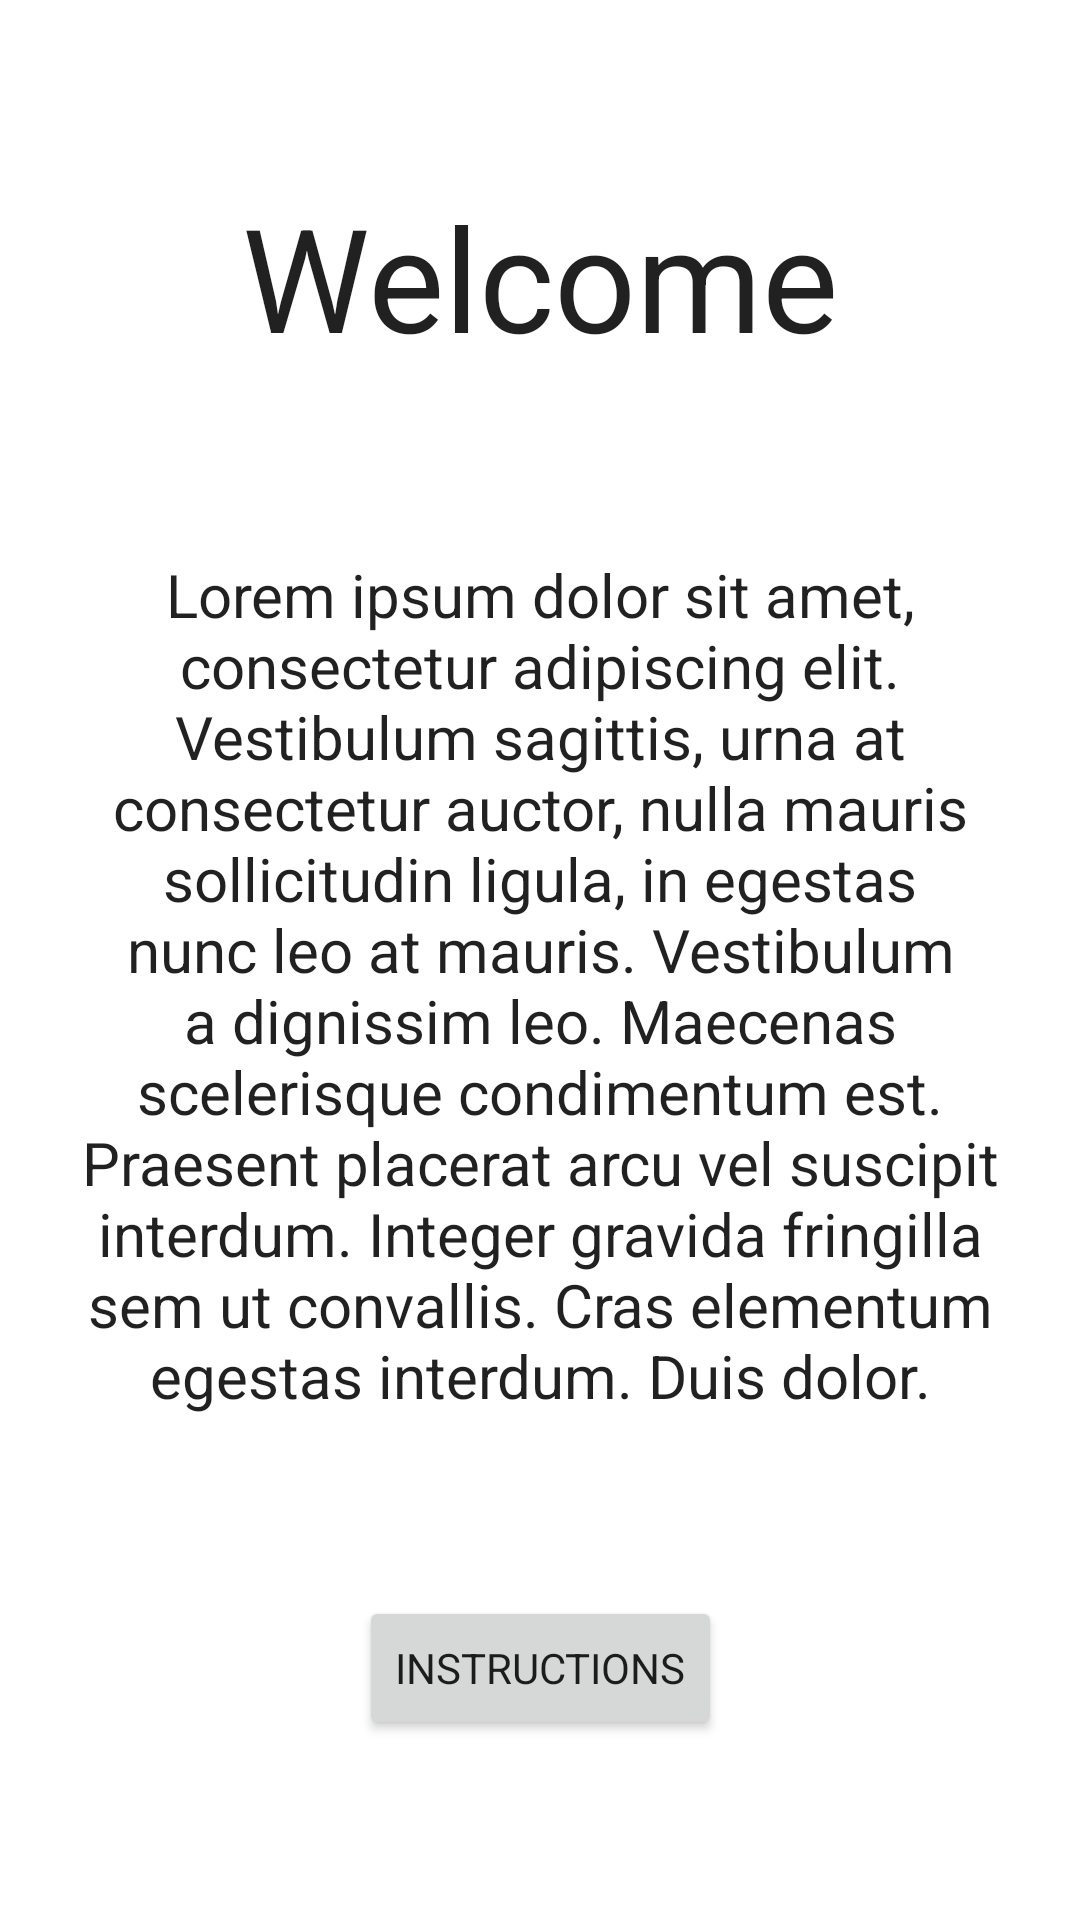

This screen was rendered from an Android layout file. Write that file and the resources it references.
<!-- AndroidManifest.xml: application theme AppTheme -->
<!-- res/layout/fragment_welcome.xml -->
<?xml version="1.0" encoding="utf-8"?>
<layout xmlns:android="http://schemas.android.com/apk/res/android"
    xmlns:app="http://schemas.android.com/apk/res-auto">

    
    <androidx.constraintlayout.widget.ConstraintLayout
        android:layout_width="match_parent"
        android:layout_height="match_parent">

        <TextView
            android:id="@+id/welcome_title"
            android:text="@string/welcome_title_string"
            app:layout_constraintBottom_toTopOf="@+id/welcome_text"
            app:layout_constraintEnd_toEndOf="parent"
            app:layout_constraintHorizontal_bias="0.5"
            app:layout_constraintStart_toStartOf="parent"
            app:layout_constraintTop_toTopOf="parent"
            app:layout_constraintVertical_chainStyle="spread"
            style="@style/AppTheme.onboarding_title" />

        <TextView
            android:id="@+id/welcome_text"
            android:text="@string/welcome_message_string"
            app:layout_constraintBottom_toTopOf="@+id/instructions_button"
            app:layout_constraintEnd_toEndOf="parent"
            app:layout_constraintHorizontal_bias="0.5"
            app:layout_constraintStart_toStartOf="parent"
            app:layout_constraintTop_toBottomOf="@+id/welcome_title"
            style="@style/AppTheme.onboarding_text" />

        <Button
            android:id="@+id/instructions_button"
            android:layout_width="wrap_content"
            android:layout_height="wrap_content"
            android:text="@string/instructions_button_text"
            app:layout_constraintBottom_toBottomOf="parent"
            app:layout_constraintEnd_toEndOf="parent"
            app:layout_constraintHorizontal_bias="0.5"
            app:layout_constraintStart_toStartOf="parent"
            app:layout_constraintTop_toBottomOf="@+id/welcome_text" />
    </androidx.constraintlayout.widget.ConstraintLayout>
</layout>
<!-- resources referenced by this layout -->
<resources>
  <string name="instructions_button_text">INSTRUCTIONS</string>
  <string name="welcome_message_string">Lorem ipsum dolor sit amet, consectetur adipiscing elit. Vestibulum sagittis, urna at consectetur auctor, nulla mauris sollicitudin ligula, in egestas nunc leo at mauris. Vestibulum a dignissim leo. Maecenas scelerisque condimentum est. Praesent placerat arcu vel suscipit interdum. Integer gravida fringilla sem ut convallis. Cras elementum egestas interdum. Duis dolor.</string>
  <string name="welcome_title_string">Welcome</string>
  <style name="AppTheme.onboarding_text">
          <item name="android:layout_width">match_parent</item>
          <item name="android:layout_height">wrap_content</item>
          <item name="android:layout_marginStart">16dp</item>
          <item name="android:layout_marginEnd">16dp</item>
          <item name="android:textAlignment">center</item>
          <item name="android:textSize">20sp</item>
      </style>
  <style name="AppTheme.onboarding_title">
          <item name="android:layout_width">wrap_content</item>
          <item name="android:layout_height">wrap_content</item>
          <item name="android:textSize">48sp</item>
      </style>
  <style name="AppTheme" parent="Theme.MaterialComponents.Light.DarkActionBar">
          
          <item name="colorPrimary">@color/colorPrimary</item>
          <item name="colorPrimaryDark">@color/colorPrimaryDark</item>
          <item name="colorAccent">@color/colorAccent</item>
          <item name="fontFamily">@font/roboto_medium</item>
      </style>
  <!-- not gathered from this repository: default colours our renderer supplied (Android Studio template values) -->
  <color name="colorPrimary">#FF6200EE</color>
  <color name="colorPrimaryDark">#FF3700B3</color>
  <color name="colorAccent">#FF03DAC5</color>
</resources>
